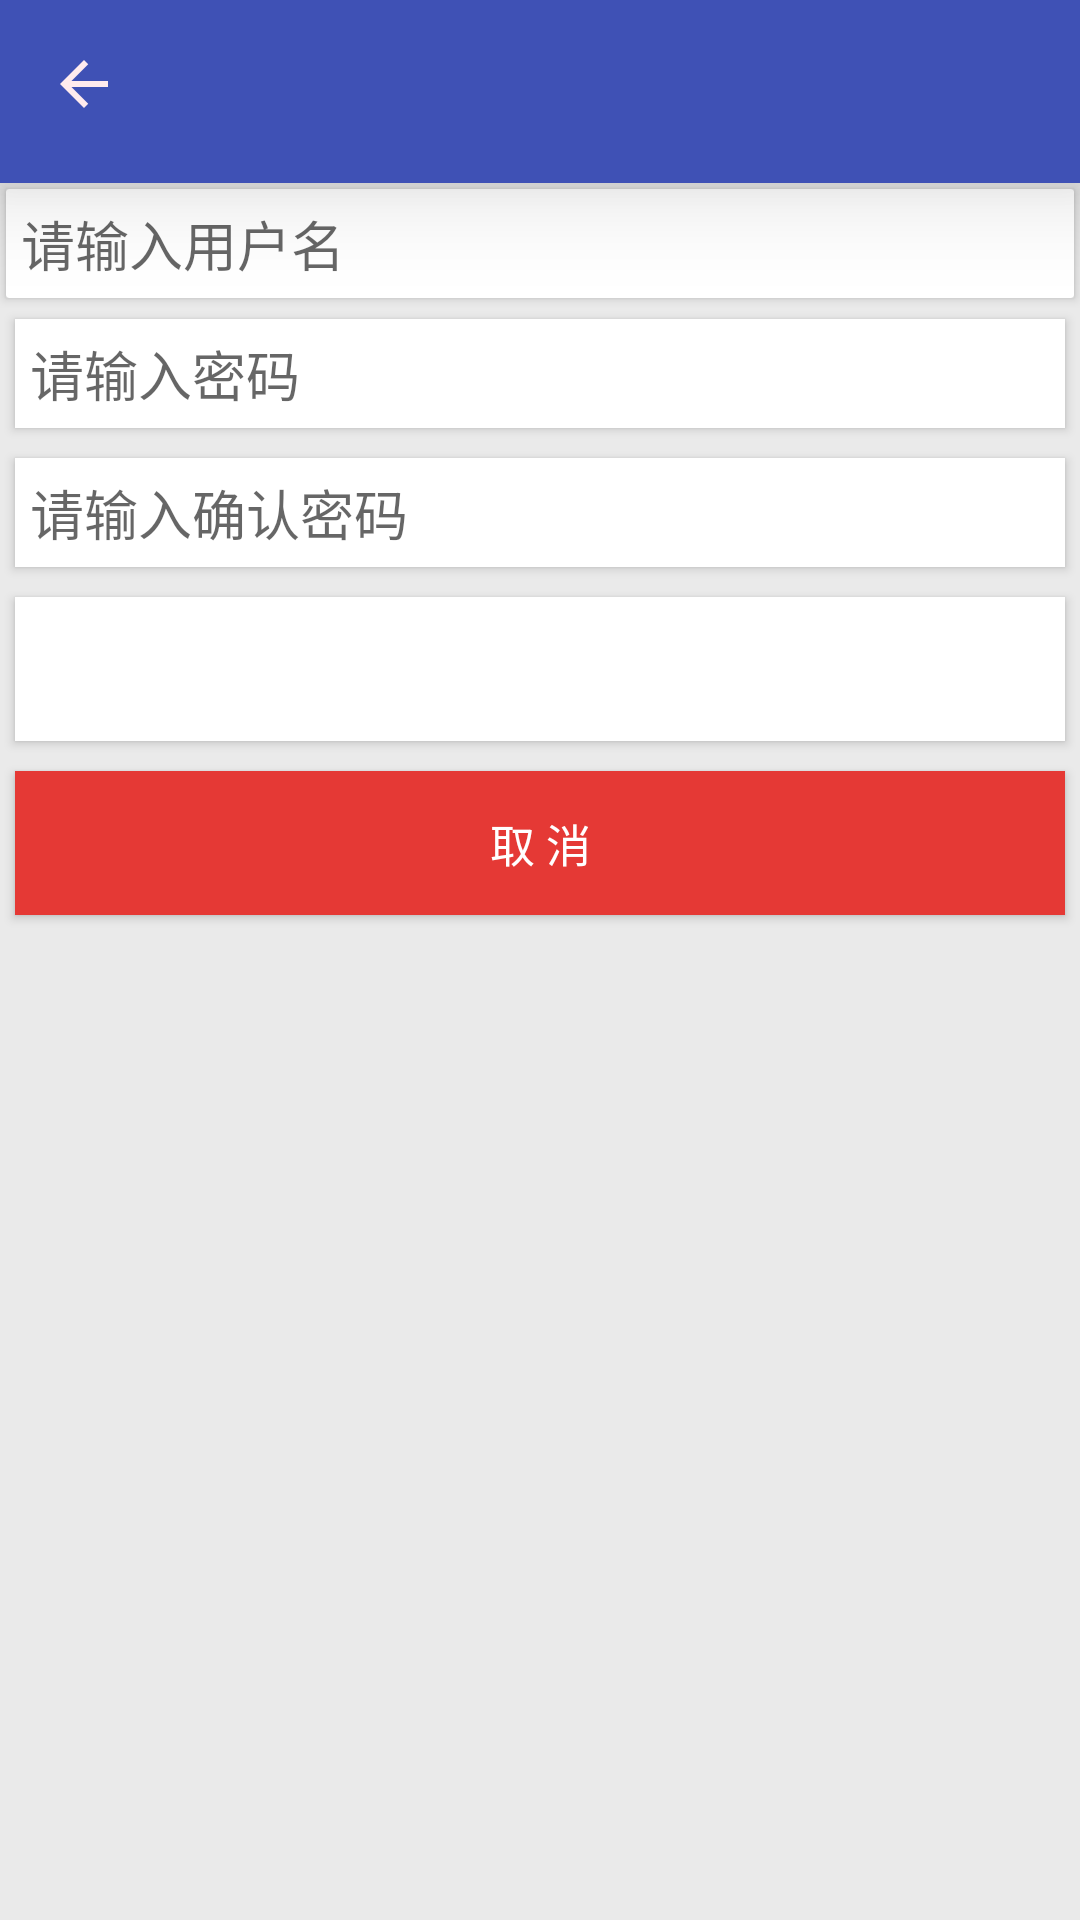

The Android layout XML behind this screen, and the referenced resources:
<!-- AndroidManifest.xml: activity theme AppTheme.NoActionBar -->
<!-- res/layout/activity_register.xml -->
<?xml version="1.0" encoding="utf-8"?>
<android.support.design.widget.CoordinatorLayout xmlns:android="http://schemas.android.com/apk/res/android"
    android:layout_width="match_parent"
    android:layout_height="match_parent"
    android:fitsSystemWindows="true"
    android:orientation="vertical"
    android:background="@color/bc_color">

    <LinearLayout
        android:layout_width="match_parent"
        android:layout_height="match_parent"
        android:orientation="vertical">

        <include layout="@layout/toolbar_layout" />

        <include layout="@layout/content_register" />
    </LinearLayout>

</android.support.design.widget.CoordinatorLayout>
<!-- res/layout/toolbar_layout.xml (included above) -->
<?xml version="1.0" encoding="utf-8"?>
<android.support.design.widget.AppBarLayout xmlns:android="http://schemas.android.com/apk/res/android"
    xmlns:app="http://schemas.android.com/apk/res-auto"
    android:layout_width="match_parent"
    android:layout_height="wrap_content"
    android:paddingBottom="5dp"
    android:theme="@style/AppTheme.AppBarOverlay"
    app:elevation="20dp">

    <android.support.v7.widget.Toolbar
        android:id="@+id/toolbar"
        android:layout_width="match_parent"
        android:layout_height="?attr/actionBarSize"
        android:background="?attr/colorPrimary"
        app:navigationIcon="@drawable/ic_arrow_back_red_50_24dp"
        app:popupTheme="@style/AppTheme.PopupOverlay" />

</android.support.design.widget.AppBarLayout>
<!-- res/layout/content_register.xml (included above) -->
<?xml version="1.0" encoding="utf-8"?>
<LinearLayout xmlns:android="http://schemas.android.com/apk/res/android"
    xmlns:app="http://schemas.android.com/apk/res-auto"
    android:layout_width="match_parent"
    android:layout_height="match_parent"
    android:orientation="vertical">

    <android.support.v7.widget.CardView
        android:layout_width="match_parent"
        android:layout_height="wrap_content"
        android:layout_margin="2dp"
        android:padding="5dp"
        app:cardCornerRadius="1dp">

        <EditText
            android:id="@+id/et_reg_username"
            android:layout_width="match_parent"
            android:layout_height="wrap_content"
            android:layout_margin="5dp"
            android:background="@null"
            android:hint="@string/hint_username"
            android:singleLine="true" />
    </android.support.v7.widget.CardView>

    <android.support.v7.widget.CardView
        android:layout_width="match_parent"
        android:layout_height="wrap_content"
        android:layout_margin="5dp"
        android:padding="5dp"
        app:cardCornerRadius="0dp">


        <EditText
            android:id="@+id/et_reg_password"
            android:layout_width="match_parent"
            android:layout_height="wrap_content"
            android:layout_margin="5dp"
            android:background="@null"
            android:hint="@string/hint_password"
            android:inputType="textPassword"
            android:singleLine="true" />
    </android.support.v7.widget.CardView>

    <android.support.v7.widget.CardView
        android:layout_width="match_parent"
        android:layout_height="wrap_content"
        android:layout_margin="5dp"
        android:padding="5dp"
        app:cardCornerRadius="0dp">


        <EditText
            android:id="@+id/et_reg_password2"
            android:layout_width="match_parent"
            android:layout_height="wrap_content"
            android:layout_margin="5dp"
            android:background="@null"
            android:hint="@string/hint_password2"
            android:inputType="textPassword"
            android:singleLine="true" />
    </android.support.v7.widget.CardView>

    <LinearLayout
        android:layout_width="match_parent"
        android:layout_height="wrap_content"
        android:orientation="vertical">

        <android.support.v7.widget.CardView
            android:layout_width="match_parent"
            android:layout_height="wrap_content"
            android:layout_margin="5dp"
            app:cardCornerRadius="0dp">

            <Button
                android:id="@+id/btn_reg_ok"
                android:layout_width="match_parent"
                android:layout_height="wrap_content"
                android:background="@drawable/btn_login_selector"
                android:text="@string/text_btn_reg_ok"
                android:textColor="#ffffff"
                android:textSize="15sp" />
        </android.support.v7.widget.CardView>

        <android.support.v7.widget.CardView
            android:layout_width="match_parent"
            android:layout_height="wrap_content"
            android:layout_margin="5dp"
            app:cardCornerRadius="0dp">

            <Button
                android:id="@+id/btn_reg_cancel"
                android:layout_width="match_parent"
                android:layout_height="wrap_content"
                android:background="@drawable/btn_cancel_selector"
                android:text="@string/text_btn_login_cancel"
                android:textColor="#fff"
                android:textSize="15sp" />
        </android.support.v7.widget.CardView>

    </LinearLayout>

</LinearLayout>
<!-- resources referenced by this layout -->
<resources>
  <color name="bc_color">#eaeaea</color>
  <!-- drawable btn_cancel_selector (drawable) -->
  <?xml version="1.0" encoding="utf-8"?>
  <selector xmlns:android="http://schemas.android.com/apk/res/android">
  
      <item android:drawable="@color/colorAlert" android:state_pressed="false" />
      <item android:drawable="@color/colorAlertDark" android:state_pressed="true" />
  </selector>
  <!-- drawable ic_arrow_back_red_50_24dp: png bitmap (drawable-hdpi, 234 bytes) -->
  <string name="hint_password">请输入密码</string>
  <string name="hint_password2">请输入确认密码</string>
  <string name="hint_username">请输入用户名</string>
  <string name="text_btn_login_cancel">取 消</string>
  <string name="text_btn_reg_ok">注 册</string>
  <style name="AppTheme.AppBarOverlay" parent="ThemeOverlay.AppCompat.Dark.ActionBar" />
  <style name="AppTheme.PopupOverlay" parent="ThemeOverlay.AppCompat.Light" />
  <style name="AppTheme.NoActionBar" parent="AppTheme">
          <item name="windowActionBar">false</item>
          <item name="windowNoTitle">true</item>
      </style>
  <color name="colorAlert">#e53935</color>
  <color name="colorAlertDark">#c11b1b</color>
  <style name="AppTheme" parent="Theme.AppCompat.Light.DarkActionBar">
          
          <item name="colorPrimary">@color/colorPrimary</item>
          <item name="colorPrimaryDark">@color/colorPrimaryDark</item>
          <item name="colorAccent">@color/colorAccent</item>
      </style>
  <color name="colorPrimary">#3F51B5</color>
  <color name="colorPrimaryDark">#303F9F</color>
  <color name="colorAccent">#FF4081</color>
</resources>
